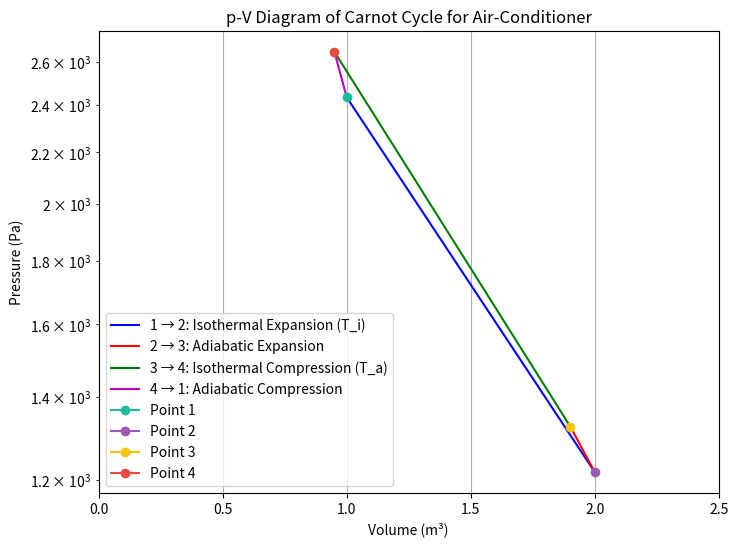

Python code for this plot:
import numpy as np
import matplotlib.pyplot as plt

# Constants and Assumptions
R = 8.314  # Gas constant, J/(mol·K)
n = 1.0    # Number of moles, mol
T_i = 293  # Initial temperature (room), K
T_a = 303  # Environment temperature, K
V_1 = 1.0  # Initial volume, m^3 (arbitrary starting point)
P_1 = n * R * T_i / V_1  # Initial pressure, Pa
gamma = 5/3  # Adiabatic index for monatomic gas

# Step 1: Isothermal Expansion (1 → 2) at T_i
V_2 = 2.0 * V_1
P_2 = P_1 * V_1 / V_2

# Step 2: Adiabatic Expansion (2 → 3) to T_a
V_3 = V_2 * (T_a / T_i) ** (1 / (1 - gamma))
P_3 = P_2 * (V_2 / V_3) ** gamma

# Step 3: Isothermal Compression (3 → 4) at T_a
V_4 = V_3 / 2
P_4 = P_3 * V_3 / V_4

# Step 4: Adiabatic Compression (4 → 1) back to T_i
V_1_check = V_4 * (T_i / T_a) ** (1 / (1 - gamma))
P_1_check = P_4 * (V_4 / V_1) ** gamma

V_iso_exp = np.linspace(V_1, V_2, 2)
P_iso_exp = P_1 * V_1 / V_iso_exp

V_ad_exp = np.linspace(V_2, V_3, 2)
P_ad_exp = P_2 * (V_2 / V_ad_exp) ** gamma

V_iso_comp = np.linspace(V_3, V_4, 2)
P_iso_comp = P_3 * V_3 / V_iso_comp

V_ad_comp = np.linspace(V_4, V_1, 2)
P_ad_comp = P_4 * (V_4 / V_ad_comp) ** gamma

plt.figure(figsize=(8, 6))
plt.plot(V_iso_exp, P_iso_exp, 'b-', label='1 → 2: Isothermal Expansion (T_i)')
plt.plot(V_ad_exp, P_ad_exp, 'r-', label='2 → 3: Adiabatic Expansion')
plt.plot(V_iso_comp, P_iso_comp, 'g-', label='3 → 4: Isothermal Compression (T_a)')
plt.plot(V_ad_comp, P_ad_comp, 'm-', label='4 → 1: Adiabatic Compression')
plt.plot(V_1, P_1, color='#1ABC9C', marker='o', label='Point 1')
plt.plot(V_2, P_2, color='#9B59B6', marker='o', label='Point 2')
plt.plot(V_3, P_3, color='#F1C40F', marker='o', label='Point 3')
plt.plot(V_4, P_4, color='#E74C3C', marker='o', label='Point 4')
plt.xlabel('Volume (m³)')
plt.ylabel('Pressure (Pa)')
plt.title('p-V Diagram of Carnot Cycle for Air-Conditioner')
plt.grid(True)
plt.legend()
plt.yscale('log')
plt.xlim(0, 2.5 * V_1)
plt.show()

print(f"Initial Pressure (P_1): {P_1:.2f} Pa")
print(f"Point 2: P_2 = {P_2:.2f} Pa, V_2 = {V_2} m³")
print(f"Point 3: P_3 = {P_3:.2f} Pa, V_3 = {V_3:.2f} m³")
print(f"Point 4: P_4 = {P_4:.2f} Pa, V_4 = {V_4} m³")